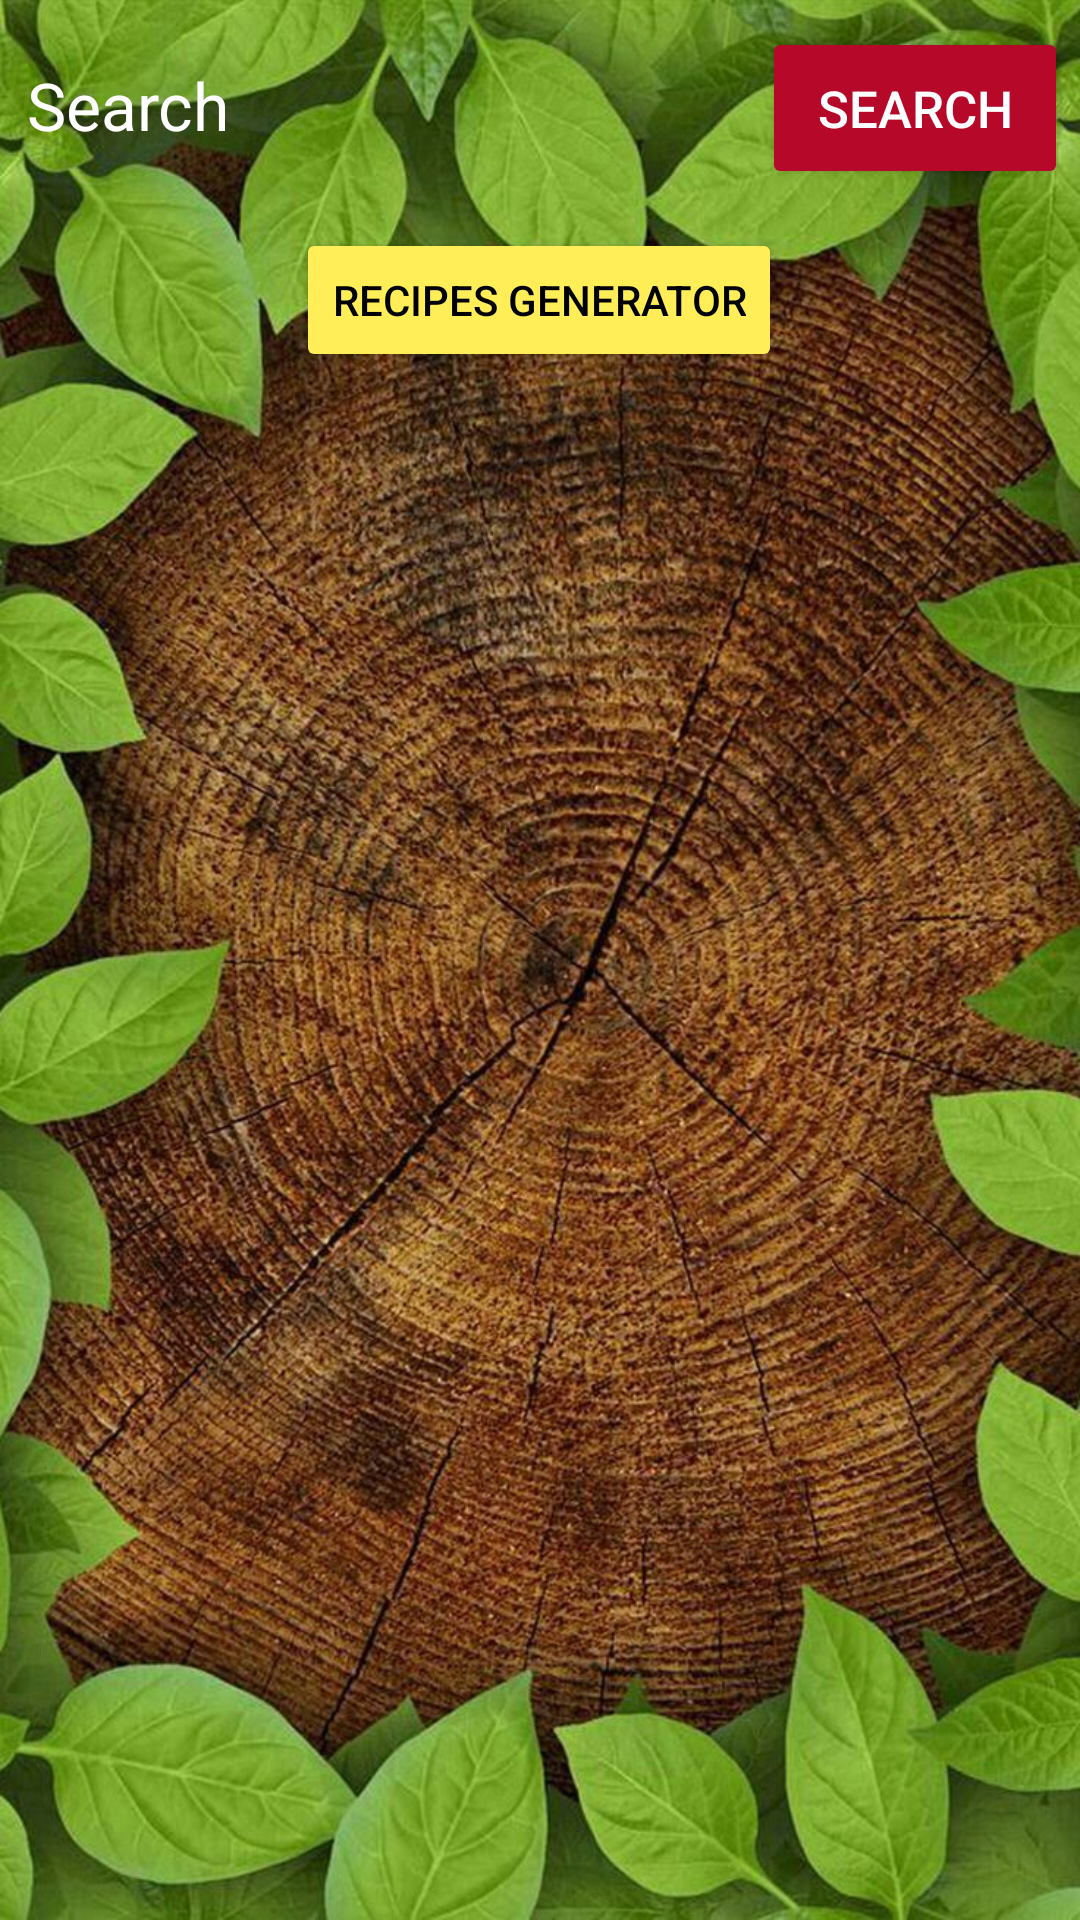

Here is an Android app screen rendered from its layout file. Give the layout XML and the strings, colors and styles it references.
<!-- AndroidManifest.xml: application theme Theme.AndroidAbschluss -->
<!-- res/layout/fragment_recipe_list.xml -->
<?xml version="1.0" encoding="utf-8"?>
<androidx.constraintlayout.widget.ConstraintLayout xmlns:android="http://schemas.android.com/apk/res/android"
    xmlns:app="http://schemas.android.com/apk/res-auto"
    xmlns:tools="http://schemas.android.com/tools"
    android:id="@+id/recipe_list_hintergrund"
    android:layout_width="match_parent"
    android:layout_height="match_parent"
    android:background="@drawable/bgbildauth"
    tools:context=".ui.RecipeListFragment">


    <EditText
        android:id="@+id/recipeListEditTextSearch"
        android:layout_width="280dp"
        android:layout_height="50dp"
        android:layout_gravity="center"
        android:layout_marginStart="16dp"
        android:layout_marginTop="10dp"
        android:layout_marginEnd="13dp"
        android:autofillHints="One Piece"
        android:background="@drawable/search_edit_text_background"
        android:hint="@string/suchen"
        android:imeOptions="actionSearch"
        android:inputType="textCapWords"
        android:paddingStart="20dp"
        android:paddingTop="8dp"
        android:paddingEnd="20dp"
        android:paddingBottom="8dp"
        android:textColor="@color/colorPrimary3"
        android:textColorHint="@color/colorPrimary3"
        android:textSize="22sp"
        app:layout_constraintEnd_toStartOf="@id/recipeListSearchButton"
        app:layout_constraintStart_toStartOf="parent"
        app:layout_constraintTop_toTopOf="parent" />

    <Button
        android:id="@+id/recipeListSearchButton"
        android:layout_width="102dp"
        android:layout_height="54dp"
        android:layout_marginTop="9dp"
        android:layout_marginEnd="4dp"
        android:backgroundTint="@color/colorPrimary1.2"
        android:text="@string/search_button"
        android:textColor="@color/colorPrimary3.2"
        android:textSize="17sp"
        app:layout_constraintEnd_toEndOf="parent"
        app:layout_constraintTop_toTopOf="parent" />

    <androidx.recyclerview.widget.RecyclerView
        android:id="@+id/reciperListRV"
        android:layout_width="match_parent"
        android:layout_height="match_parent"
        android:layout_marginTop="122dp"
        android:padding="10dp"
        app:layoutManager="androidx.recyclerview.widget.GridLayoutManager"
        app:layout_constraintEnd_toEndOf="parent"
        app:layout_constraintHorizontal_bias="0.0"
        app:layout_constraintStart_toStartOf="parent"
        app:layout_constraintTop_toBottomOf="@+id/recipeListSearchButton"
        app:spanCount="2"
        tools:listitem="@layout/item_recipe" />

    <Button
        android:id="@+id/assistant"
        android:layout_width="wrap_content"
        android:layout_height="wrap_content"
        android:layout_marginStart="161dp"
        android:layout_marginTop="16dp"
        android:layout_marginEnd="162dp"
        android:backgroundTint="@color/colorPrimary2"
        android:text="@string/recipes_generator_button"
        android:textColor="@color/colorPrimary5"
        app:layout_constraintEnd_toEndOf="parent"
        app:layout_constraintStart_toStartOf="parent"
        app:layout_constraintTop_toBottomOf="@+id/recipeListEditTextSearch" />

</androidx.constraintlayout.widget.ConstraintLayout>
<!-- res/layout/item_recipe.xml (included above) -->
<?xml version="1.0" encoding="utf-8"?>
<androidx.constraintlayout.widget.ConstraintLayout xmlns:android="http://schemas.android.com/apk/res/android"
    android:layout_width="wrap_content"
    android:layout_height="wrap_content"
    xmlns:app="http://schemas.android.com/apk/res-auto">

    <com.google.android.material.card.MaterialCardView
        android:id="@+id/productrecipeCardView"
        android:layout_width="match_parent"
        android:layout_height="280dp"
        android:layout_marginStart="4dp"
        android:clickable="true"
        app:cardBackgroundColor="@color/colorPrimary1.1"
        app:cardCornerRadius="8dp"
        app:cardElevation="4dp"
        app:cardUseCompatPadding="true"
        app:layout_constraintBottom_toBottomOf="parent"
        app:layout_constraintStart_toStartOf="parent"
        app:layout_constraintTop_toTopOf="parent">

        <LinearLayout
            android:layout_width="174dp"
            android:layout_height="wrap_content"
            android:orientation="vertical">

            <ImageView
                android:id="@+id/productImageView"
                android:layout_width="match_parent"
                android:layout_height="175dp"
                android:scaleType="centerCrop"
                android:src="#123" />

            <LinearLayout
                android:layout_width="match_parent"
                android:layout_height="wrap_content"
                android:orientation="vertical"
                android:padding="16dp">

                <TextView
                    android:id="@+id/productTextViewTitle"
                    android:layout_width="match_parent"
                    android:layout_height="wrap_content"
                    android:text="@string/produkt_text"
                    android:textColor="@color/colorPrimary3.1"
                    android:textSize="21sp"
                    android:textStyle="bold" />

                <TextView
                    android:id="@+id/productTextViewTags"
                    android:layout_width="142dp"
                    android:layout_height="32dp"
                    android:text="@string/produkt_name_text"
                    android:textColor="@color/colorPrimary3"
                    android:textSize="14sp"
                    android:textStyle="bold" />

            </LinearLayout>

        </LinearLayout>

    </com.google.android.material.card.MaterialCardView>

</androidx.constraintlayout.widget.ConstraintLayout>
<!-- resources referenced by this layout -->
<resources>
  <color name="colorPrimary1.1">#B60829</color>
  <color name="colorPrimary1.2">#B60829</color>
  <color name="colorPrimary2">#FFEE58</color>
  <color name="colorPrimary3">#FFFFFFFF</color>
  <color name="colorPrimary3.1">#FFFFFFFF</color>
  <color name="colorPrimary3.2">#FFFFFFFF</color>
  <color name="colorPrimary5">#FF000000</color>
  <!-- drawable bgbildauth: jpeg bitmap (drawable, 237409 bytes) -->
  <!-- drawable search_edit_text_background (drawable) -->
  <?xml version="1.0" encoding="utf-8"?>
  <shape xmlns:android="http://schemas.android.com/apk/res/android"
      android:shape="rectangle" android:padding="10dp">
      <solid android:color="@color/delish_green_3"/>
      <corners
          android:bottomRightRadius="30dp"
          android:bottomLeftRadius="30dp"
          android:topLeftRadius="30dp"
          android:topRightRadius="30dp"/>
  </shape>
  <string name="produkt_name_text">produkt name</string>
  <string name="produkt_text">produkt text</string>
  <string name="recipes_generator_button">Recipes Generator</string>
  <string name="search_button">Search</string>
  <string name="suchen">Search</string>
  <style name="Theme.AndroidAbschluss" parent="Base.Theme.AndroidAbschluss">
          
          
      </style>
  <style name="Base.Theme.AndroidAbschluss" parent="Theme.Material3.DayNight.NoActionBar">
          
          
          <item name="android:statusBarColor">@color/colorPrimary5</item> 
          <item name="colorPrimary">@color/colorPrimary2</item> 
          <item name="colorPrimaryVariant">@color/colorSecondary</item> 
          <item name="colorOnPrimary">@color/colorPrimary3</item> 
          <item name="colorSecondary">@color/colorPrimary2</item> 
          <item name="colorSecondaryVariant">@color/colorPrimary2</item> 
          <item name="colorOnSecondary">@color/colorPrimary5</item> 
          <item name="android:navigationBarColor">@color/colorPrimary5</item> 
          <item name="colorSurface">@color/colorPrimary3</item> 
          <item name="colorOnSurface">@color/colorPrimary3</item> 
          <item name="android:textColor">@color/colorPrimary5</item> 
          
          
          <item name="android:spinnerStyle">@style/CustomSpinnerStyle</item>
      </style>
  <color name="colorSecondary">#C16C9226</color>
  <style name="CustomSpinnerStyle" parent="Widget.AppCompat.Spinner.Underlined">
          
          
          <item name="android:popupBackground">?attr/colorSurface</item> 
          <item name="android:textColor">?attr/colorOnSurface</item> 
      </style>
</resources>
